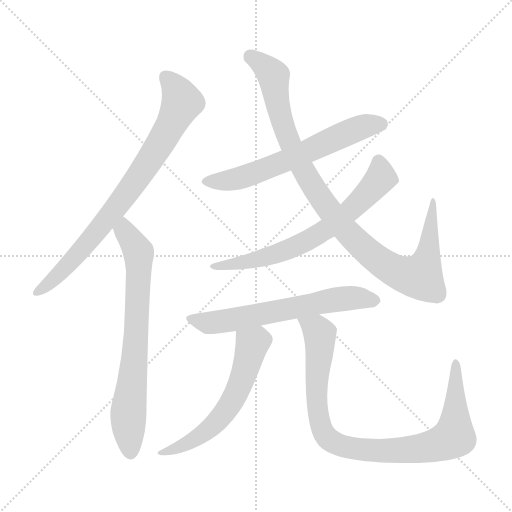
t = 0.00 s
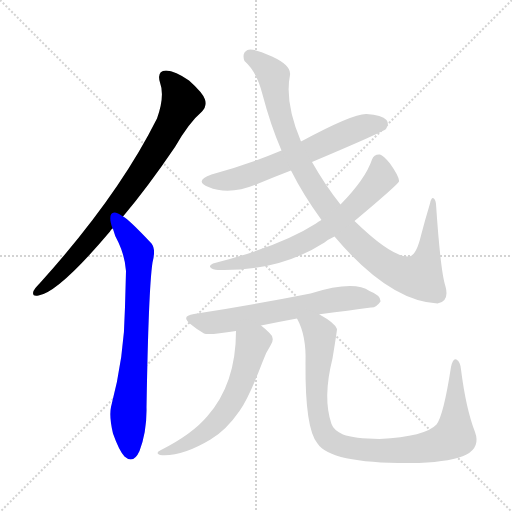
t = 1.38 s
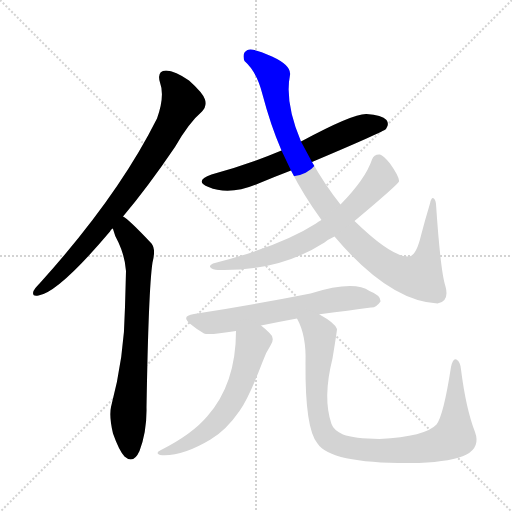
t = 2.76 s
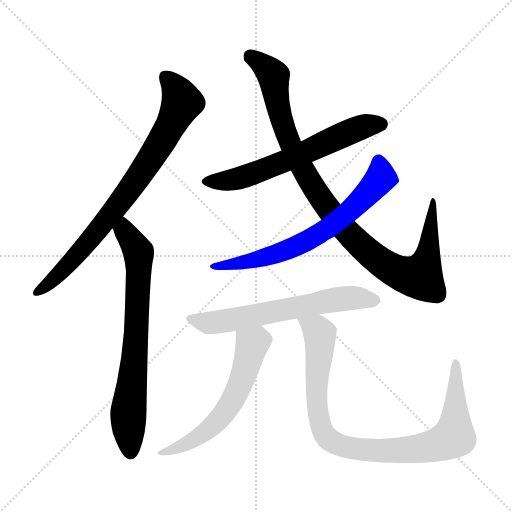
t = 4.15 s
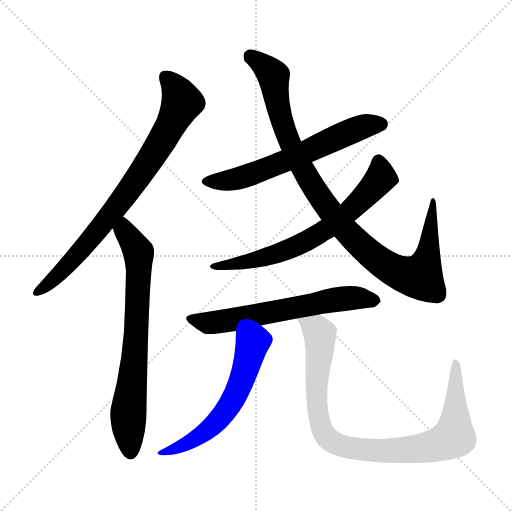
t = 5.53 s
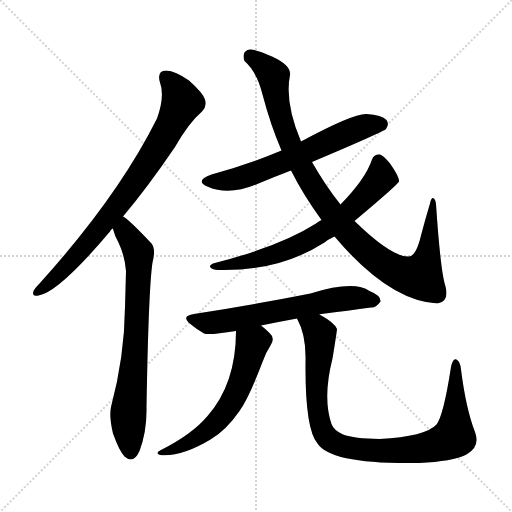
t = 6.91 s

The animated SVG that drew these frames (rendered in a browser with its animation timeline set to each time). Animation: 8 CSS @keyframes rules; one cycle of 6.91 s.

<svg version="1.1" viewBox="0 0 1024 1024" xmlns="http://www.w3.org/2000/svg">
  <g stroke="lightgray" stroke-dasharray="1,1" stroke-width="1" transform="scale(4, 4)">
    <line x1="0" y1="0" x2="256" y2="256"></line>
    <line x1="256" y1="0" x2="0" y2="256"></line>
    <line x1="128" y1="0" x2="128" y2="256"></line>
    <line x1="0" y1="128" x2="256" y2="128"></line>
  </g>
<g transform="scale(1, -1) translate(0, -900)">
   <style type="text/css">
    @keyframes keyframes0 {
      from {
       stroke: blue;
       stroke-dashoffset: 795;
       stroke-width: 128;
       }
       72% {
       animation-timing-function: step-end;
       stroke: blue;
       stroke-dashoffset: 0;
       stroke-width: 128;
       }
       to {
       stroke: black;
       stroke-width: 1024;
       }
       }
       #make-me-a-hanzi-animation-0 {
         animation: keyframes0 0.896973s both;
         animation-delay: 0.000000s;
         animation-timing-function: linear;
       }
    @keyframes keyframes1 {
      from {
       stroke: blue;
       stroke-dashoffset: 725;
       stroke-width: 128;
       }
       70% {
       animation-timing-function: step-end;
       stroke: blue;
       stroke-dashoffset: 0;
       stroke-width: 128;
       }
       to {
       stroke: black;
       stroke-width: 1024;
       }
       }
       #make-me-a-hanzi-animation-1 {
         animation: keyframes1 0.840007s both;
         animation-delay: 0.896973s;
         animation-timing-function: linear;
       }
    @keyframes keyframes2 {
      from {
       stroke: blue;
       stroke-dashoffset: 625;
       stroke-width: 128;
       }
       67% {
       animation-timing-function: step-end;
       stroke: blue;
       stroke-dashoffset: 0;
       stroke-width: 128;
       }
       to {
       stroke: black;
       stroke-width: 1024;
       }
       }
       #make-me-a-hanzi-animation-2 {
         animation: keyframes2 0.758626s both;
         animation-delay: 1.736979s;
         animation-timing-function: linear;
       }
    @keyframes keyframes3 {
      from {
       stroke: blue;
       stroke-dashoffset: 998;
       stroke-width: 128;
       }
       76% {
       animation-timing-function: step-end;
       stroke: blue;
       stroke-dashoffset: 0;
       stroke-width: 128;
       }
       to {
       stroke: black;
       stroke-width: 1024;
       }
       }
       #make-me-a-hanzi-animation-3 {
         animation: keyframes3 1.062174s both;
         animation-delay: 2.495605s;
         animation-timing-function: linear;
       }
    @keyframes keyframes4 {
      from {
       stroke: blue;
       stroke-dashoffset: 681;
       stroke-width: 128;
       }
       69% {
       animation-timing-function: step-end;
       stroke: blue;
       stroke-dashoffset: 0;
       stroke-width: 128;
       }
       to {
       stroke: black;
       stroke-width: 1024;
       }
       }
       #make-me-a-hanzi-animation-4 {
         animation: keyframes4 0.804199s both;
         animation-delay: 3.557780s;
         animation-timing-function: linear;
       }
    @keyframes keyframes5 {
      from {
       stroke: blue;
       stroke-dashoffset: 629;
       stroke-width: 128;
       }
       67% {
       animation-timing-function: step-end;
       stroke: blue;
       stroke-dashoffset: 0;
       stroke-width: 128;
       }
       to {
       stroke: black;
       stroke-width: 1024;
       }
       }
       #make-me-a-hanzi-animation-5 {
         animation: keyframes5 0.761882s both;
         animation-delay: 4.361979s;
         animation-timing-function: linear;
       }
    @keyframes keyframes6 {
      from {
       stroke: blue;
       stroke-dashoffset: 583;
       stroke-width: 128;
       }
       65% {
       animation-timing-function: step-end;
       stroke: blue;
       stroke-dashoffset: 0;
       stroke-width: 128;
       }
       to {
       stroke: black;
       stroke-width: 1024;
       }
       }
       #make-me-a-hanzi-animation-6 {
         animation: keyframes6 0.724447s both;
         animation-delay: 5.123861s;
         animation-timing-function: linear;
       }
    @keyframes keyframes7 {
      from {
       stroke: blue;
       stroke-dashoffset: 926;
       stroke-width: 128;
       }
       75% {
       animation-timing-function: step-end;
       stroke: blue;
       stroke-dashoffset: 0;
       stroke-width: 128;
       }
       to {
       stroke: black;
       stroke-width: 1024;
       }
       }
       #make-me-a-hanzi-animation-7 {
         animation: keyframes7 1.003581s both;
         animation-delay: 5.848307s;
         animation-timing-function: linear;
       }
</style>
<path d="M 246.0 467.0 Q 295.0 525.0 350.0 606.0 Q 378.0 655.0 404.0 677.0 Q 414.0 687.0 410.0 701.0 Q 406.0 714.0 378.0 739.0 Q 351.0 758.0 332.0 759.0 Q 313.0 758.0 320.0 735.0 Q 330.0 708.0 314.0 663.0 Q 236.0 507.0 80.0 334.0 Q 70.0 324.0 67.0 318.0 Q 63.0 306.0 77.0 309.0 Q 117.0 315.0 220.0 437.0 Q 221.0 440.0 225.0 443.0 L 246.0 467.0 Z" fill="lightgray"></path> 
<path d="M 225.0 443.0 L 226.0 442.0 Q 230.0 426.0 237.0 415.0 Q 250.0 387.0 252.0 358.0 Q 251.0 321.0 250.0 286.0 Q 249.0 187.0 222.0 86.0 Q 218.0 67.0 226.0 33.0 Q 238.0 -1.0 249.0 -13.0 Q 267.0 -29.0 279.0 -2.0 Q 294.0 38.0 293.0 85.0 Q 297.0 322.0 305.0 375.0 Q 312.0 402.0 303.0 413.0 Q 258.0 461.0 246.0 467.0 C 222.0 485.0 215.0 471.0 225.0 443.0 Z" fill="lightgray"></path> 
<path d="M 624.0 576.0 Q 766.0 636.0 772.0 642.0 Q 779.0 652.0 773.0 660.0 Q 764.0 670.0 733.0 672.0 Q 706.0 673.0 602.0 617.0 L 563.0 599.0 Q 499.0 572.0 423.0 551.0 Q 387.0 538.0 417.0 526.0 Q 459.0 508.0 517.0 533.0 Q 548.0 546.0 582.0 559.0 L 624.0 576.0 Z" fill="lightgray"></path> 
<path d="M 669.0 427.0 Q 778.0 298.0 875.0 293.0 Q 899.0 297.0 891.0 327.0 Q 881.0 357.0 872.0 492.0 Q 871.0 502.0 866.0 504.0 Q 862.0 504.0 860.0 493.0 Q 850.0 460.0 842.0 429.0 Q 832.0 387.0 817.0 387.0 Q 783.0 386.0 709.0 458.0 L 681.0 491.0 Q 650.0 530.0 624.0 576.0 L 602.0 617.0 Q 569.0 695.0 580.0 750.0 Q 583.0 769.0 544.0 787.0 Q 505.0 805.0 495.0 800.0 Q 483.0 794.0 489.0 778.0 Q 514.0 756.0 525.0 711.0 Q 541.0 650.0 563.0 599.0 L 582.0 559.0 Q 606.0 511.0 643.0 460.0 L 669.0 427.0 Z" fill="lightgray"></path> 
<path d="M 643.0 460.0 Q 636.0 457.0 632.0 453.0 Q 560.0 407.0 426.0 373.0 Q 417.0 369.0 421.0 365.0 Q 425.0 361.0 436.0 360.0 Q 559.0 357.0 649.0 415.0 Q 656.0 421.0 669.0 427.0 L 709.0 458.0 Q 796.0 531.0 798.0 537.0 Q 798.0 538.0 798.0 539.0 Q 797.0 549.0 780.0 573.0 Q 767.0 589.0 760.0 591.0 Q 748.0 592.0 744.0 581.0 Q 731.0 542.0 681.0 491.0 L 643.0 460.0 Z" fill="lightgray"></path> 
<path d="M 639.0 271.0 Q 639.0 272.0 643.0 272.0 Q 697.0 279.0 742.0 285.0 Q 752.0 284.0 761.0 297.0 Q 762.0 309.0 739.0 318.0 Q 708.0 340.0 621.0 313.0 Q 510.0 291.0 388.0 272.0 Q 360.0 268.0 382.0 251.0 Q 394.0 241.0 408.0 233.0 Q 417.0 229.0 472.0 238.0 L 522.0 249.0 Q 556.0 256.0 594.0 263.0 L 639.0 271.0 Z" fill="lightgray"></path> 
<path d="M 472.0 238.0 Q 472.0 133.0 415.0 68.0 Q 385.0 32.0 322.0 0.0 Q 309.0 -6.0 320.0 -10.0 Q 363.0 -14.0 421.0 21.0 Q 452.0 39.0 479.0 78.0 Q 498.0 105.0 525.0 176.0 Q 531.0 194.0 541.0 209.0 Q 551.0 224.0 539.0 234.0 Q 530.0 243.0 522.0 249.0 C 499.0 268.0 472.0 268.0 472.0 238.0 Z" fill="lightgray"></path> 
<path d="M 594.0 263.0 Q 613.0 229.0 611.0 174.0 Q 610.0 42.0 635.0 13.0 Q 662.0 -29.0 838.0 -26.0 Q 905.0 -23.0 933.0 -9.0 Q 961.0 6.0 950.0 36.0 Q 932.0 82.0 922.0 161.0 Q 921.0 176.0 913.0 181.0 Q 906.0 185.0 902.0 166.0 Q 887.0 69.0 873.0 51.0 Q 851.0 27.0 759.0 22.0 Q 708.0 23.0 686.0 31.0 Q 667.0 40.0 663.0 52.0 Q 645.0 104.0 665.0 183.0 Q 674.0 238.0 674.0 242.0 Q 670.0 254.0 639.0 271.0 C 613.0 287.0 582.0 290.0 594.0 263.0 Z" fill="lightgray"></path> 
      <clipPath id="make-me-a-hanzi-clip-0">
      <path d="M 246.0 467.0 Q 295.0 525.0 350.0 606.0 Q 378.0 655.0 404.0 677.0 Q 414.0 687.0 410.0 701.0 Q 406.0 714.0 378.0 739.0 Q 351.0 758.0 332.0 759.0 Q 313.0 758.0 320.0 735.0 Q 330.0 708.0 314.0 663.0 Q 236.0 507.0 80.0 334.0 Q 70.0 324.0 67.0 318.0 Q 63.0 306.0 77.0 309.0 Q 117.0 315.0 220.0 437.0 Q 221.0 440.0 225.0 443.0 L 246.0 467.0 Z" fill="lightgray"></path>
      </clipPath>
      <path clip-path="url(#make-me-a-hanzi-clip-0)" d="M 332.0 744.0 L 348.0 729.0 L 364.0 696.0 L 313.0 600.0 L 198.0 439.0 L 128.0 361.0 L 75.0 317.0 " fill="none" id="make-me-a-hanzi-animation-0" stroke-dasharray="667 1334" stroke-linecap="round"></path>

      <clipPath id="make-me-a-hanzi-clip-1">
      <path d="M 225.0 443.0 L 226.0 442.0 Q 230.0 426.0 237.0 415.0 Q 250.0 387.0 252.0 358.0 Q 251.0 321.0 250.0 286.0 Q 249.0 187.0 222.0 86.0 Q 218.0 67.0 226.0 33.0 Q 238.0 -1.0 249.0 -13.0 Q 267.0 -29.0 279.0 -2.0 Q 294.0 38.0 293.0 85.0 Q 297.0 322.0 305.0 375.0 Q 312.0 402.0 303.0 413.0 Q 258.0 461.0 246.0 467.0 C 222.0 485.0 215.0 471.0 225.0 443.0 Z" fill="lightgray"></path>
      </clipPath>
      <path clip-path="url(#make-me-a-hanzi-clip-1)" d="M 231.0 448.0 L 252.0 435.0 L 277.0 396.0 L 270.0 187.0 L 257.0 85.0 L 262.0 -1.0 " fill="none" id="make-me-a-hanzi-animation-1" stroke-dasharray="597 1194" stroke-linecap="round"></path>

      <clipPath id="make-me-a-hanzi-clip-2">
      <path d="M 624.0 576.0 Q 766.0 636.0 772.0 642.0 Q 779.0 652.0 773.0 660.0 Q 764.0 670.0 733.0 672.0 Q 706.0 673.0 602.0 617.0 L 563.0 599.0 Q 499.0 572.0 423.0 551.0 Q 387.0 538.0 417.0 526.0 Q 459.0 508.0 517.0 533.0 Q 548.0 546.0 582.0 559.0 L 624.0 576.0 Z" fill="lightgray"></path>
      </clipPath>
      <path clip-path="url(#make-me-a-hanzi-clip-2)" d="M 417.0 539.0 L 450.0 538.0 L 501.0 550.0 L 719.0 644.0 L 740.0 651.0 L 764.0 650.0 " fill="none" id="make-me-a-hanzi-animation-2" stroke-dasharray="497 994" stroke-linecap="round"></path>

      <clipPath id="make-me-a-hanzi-clip-3">
      <path d="M 669.0 427.0 Q 778.0 298.0 875.0 293.0 Q 899.0 297.0 891.0 327.0 Q 881.0 357.0 872.0 492.0 Q 871.0 502.0 866.0 504.0 Q 862.0 504.0 860.0 493.0 Q 850.0 460.0 842.0 429.0 Q 832.0 387.0 817.0 387.0 Q 783.0 386.0 709.0 458.0 L 681.0 491.0 Q 650.0 530.0 624.0 576.0 L 602.0 617.0 Q 569.0 695.0 580.0 750.0 Q 583.0 769.0 544.0 787.0 Q 505.0 805.0 495.0 800.0 Q 483.0 794.0 489.0 778.0 Q 514.0 756.0 525.0 711.0 Q 541.0 650.0 563.0 599.0 L 582.0 559.0 Q 606.0 511.0 643.0 460.0 L 669.0 427.0 Z" fill="lightgray"></path>
      </clipPath>
      <path clip-path="url(#make-me-a-hanzi-clip-3)" d="M 500.0 788.0 L 547.0 748.0 L 557.0 681.0 L 574.0 626.0 L 625.0 528.0 L 694.0 435.0 L 748.0 385.0 L 799.0 354.0 L 824.0 347.0 L 842.0 350.0 L 857.0 397.0 L 863.0 471.0 L 869.0 480.0 L 866.0 497.0 " fill="none" id="make-me-a-hanzi-animation-3" stroke-dasharray="870 1740" stroke-linecap="round"></path>

      <clipPath id="make-me-a-hanzi-clip-4">
      <path d="M 643.0 460.0 Q 636.0 457.0 632.0 453.0 Q 560.0 407.0 426.0 373.0 Q 417.0 369.0 421.0 365.0 Q 425.0 361.0 436.0 360.0 Q 559.0 357.0 649.0 415.0 Q 656.0 421.0 669.0 427.0 L 709.0 458.0 Q 796.0 531.0 798.0 537.0 Q 798.0 538.0 798.0 539.0 Q 797.0 549.0 780.0 573.0 Q 767.0 589.0 760.0 591.0 Q 748.0 592.0 744.0 581.0 Q 731.0 542.0 681.0 491.0 L 643.0 460.0 Z" fill="lightgray"></path>
      </clipPath>
      <path clip-path="url(#make-me-a-hanzi-clip-4)" d="M 757.0 578.0 L 762.0 544.0 L 724.0 500.0 L 642.0 434.0 L 553.0 392.0 L 462.0 370.0 L 437.0 371.0 L 429.0 365.0 " fill="none" id="make-me-a-hanzi-animation-4" stroke-dasharray="553 1106" stroke-linecap="round"></path>

      <clipPath id="make-me-a-hanzi-clip-5">
      <path d="M 639.0 271.0 Q 639.0 272.0 643.0 272.0 Q 697.0 279.0 742.0 285.0 Q 752.0 284.0 761.0 297.0 Q 762.0 309.0 739.0 318.0 Q 708.0 340.0 621.0 313.0 Q 510.0 291.0 388.0 272.0 Q 360.0 268.0 382.0 251.0 Q 394.0 241.0 408.0 233.0 Q 417.0 229.0 472.0 238.0 L 522.0 249.0 Q 556.0 256.0 594.0 263.0 L 639.0 271.0 Z" fill="lightgray"></path>
      </clipPath>
      <path clip-path="url(#make-me-a-hanzi-clip-5)" d="M 383.0 262.0 L 412.0 254.0 L 441.0 256.0 L 657.0 299.0 L 701.0 304.0 L 750.0 299.0 " fill="none" id="make-me-a-hanzi-animation-5" stroke-dasharray="501 1002" stroke-linecap="round"></path>

      <clipPath id="make-me-a-hanzi-clip-6">
      <path d="M 472.0 238.0 Q 472.0 133.0 415.0 68.0 Q 385.0 32.0 322.0 0.0 Q 309.0 -6.0 320.0 -10.0 Q 363.0 -14.0 421.0 21.0 Q 452.0 39.0 479.0 78.0 Q 498.0 105.0 525.0 176.0 Q 531.0 194.0 541.0 209.0 Q 551.0 224.0 539.0 234.0 Q 530.0 243.0 522.0 249.0 C 499.0 268.0 472.0 268.0 472.0 238.0 Z" fill="lightgray"></path>
      </clipPath>
      <path clip-path="url(#make-me-a-hanzi-clip-6)" d="M 518.0 236.0 L 514.0 218.0 L 504.0 211.0 L 478.0 127.0 L 440.0 64.0 L 390.0 22.0 L 326.0 -6.0 " fill="none" id="make-me-a-hanzi-animation-6" stroke-dasharray="455 910" stroke-linecap="round"></path>

      <clipPath id="make-me-a-hanzi-clip-7">
      <path d="M 594.0 263.0 Q 613.0 229.0 611.0 174.0 Q 610.0 42.0 635.0 13.0 Q 662.0 -29.0 838.0 -26.0 Q 905.0 -23.0 933.0 -9.0 Q 961.0 6.0 950.0 36.0 Q 932.0 82.0 922.0 161.0 Q 921.0 176.0 913.0 181.0 Q 906.0 185.0 902.0 166.0 Q 887.0 69.0 873.0 51.0 Q 851.0 27.0 759.0 22.0 Q 708.0 23.0 686.0 31.0 Q 667.0 40.0 663.0 52.0 Q 645.0 104.0 665.0 183.0 Q 674.0 238.0 674.0 242.0 Q 670.0 254.0 639.0 271.0 C 613.0 287.0 582.0 290.0 594.0 263.0 Z" fill="lightgray"></path>
      </clipPath>
      <path clip-path="url(#make-me-a-hanzi-clip-7)" d="M 602.0 260.0 L 640.0 232.0 L 632.0 120.0 L 645.0 39.0 L 658.0 21.0 L 690.0 6.0 L 756.0 -2.0 L 825.0 0.0 L 876.0 11.0 L 908.0 27.0 L 912.0 174.0 " fill="none" id="make-me-a-hanzi-animation-7" stroke-dasharray="798 1596" stroke-linecap="round"></path>

</g>
</svg>
